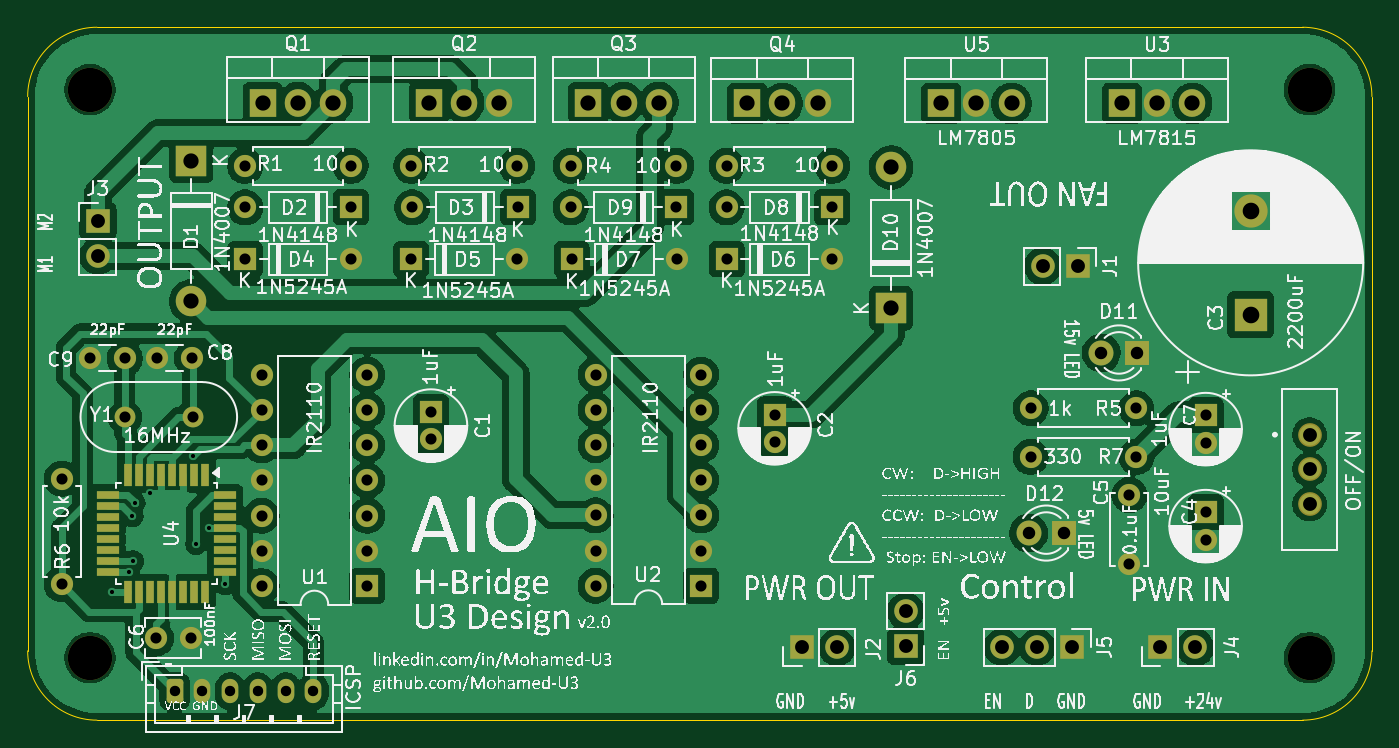
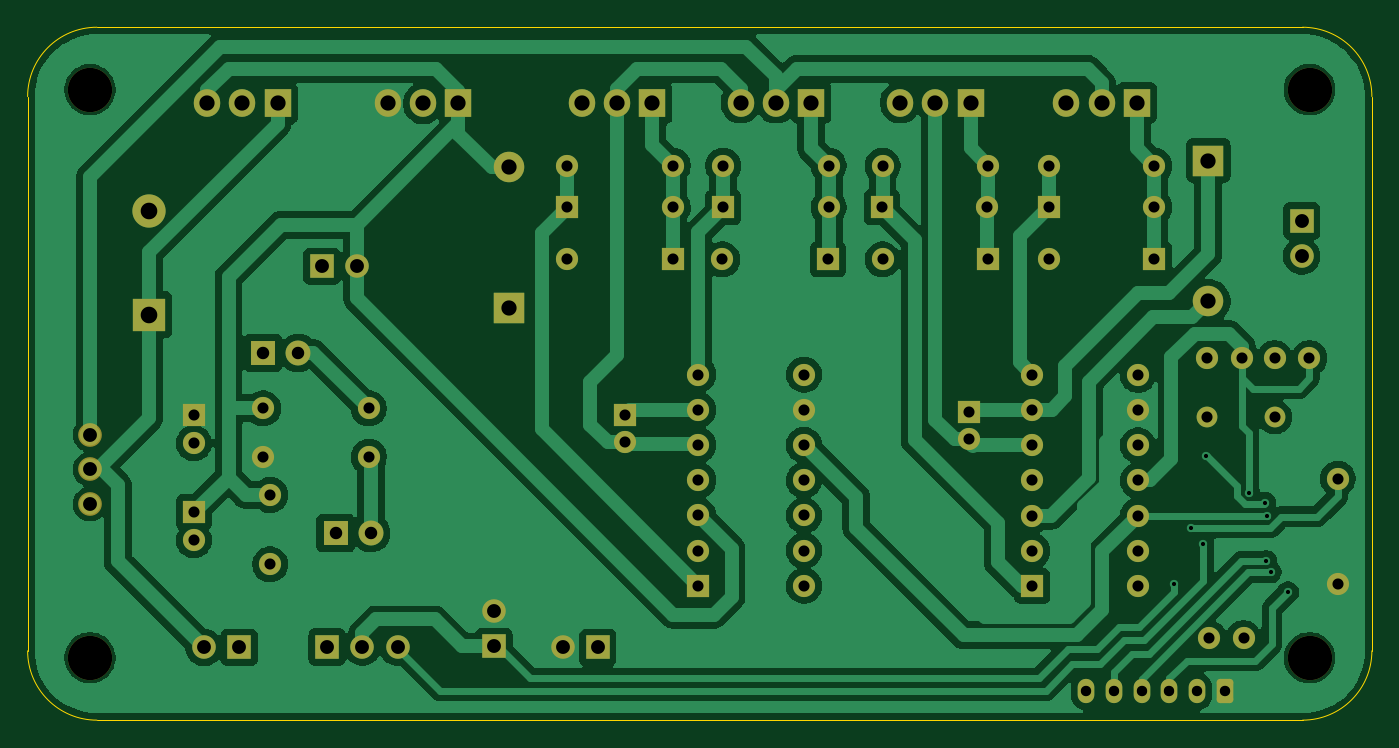
Circuit board: 11 layer files. Board 97.0 x 50.0 mm.
- bottom_copper: H bridge-B_Cu.gbr (130480 bytes)
- bottom_mask: H bridge-B_Mask.gbr (6062 bytes)
- paste: H bridge-B_Paste.gbr (451 bytes)
- bottom_silk: H bridge-B_Silkscreen.gbr (452 bytes)
- outline: H bridge-Edge_Cuts.gbr (991 bytes)
- top_copper: H bridge-F_Cu.gbr (183155 bytes)
- top_mask: H bridge-F_Mask.gbr (6963 bytes)
- paste: H bridge-F_Paste.gbr (1352 bytes)
- top_silk: H bridge-F_Silkscreen.gbr (457299 bytes)
- drill: H bridge-NPTH.drl (403 bytes)
- drill: H bridge-PTH.drl (2914 bytes)

=== bottom_copper: H bridge-B_Cu.gbr (130480 bytes, source omitted) ===
=== bottom_mask: H bridge-B_Mask.gbr (6062 bytes, source omitted) ===
=== paste: H bridge-B_Paste.gbr ===
%TF.GenerationSoftware,KiCad,Pcbnew,9.0.1*%
%TF.CreationDate,2025-05-06T15:55:57+03:00*%
%TF.ProjectId,H bridge,48206272-6964-4676-952e-6b696361645f,2.1v*%
%TF.SameCoordinates,Original*%
%TF.FileFunction,Paste,Bot*%
%TF.FilePolarity,Positive*%
%FSLAX46Y46*%
G04 Gerber Fmt 4.6, Leading zero omitted, Abs format (unit mm)*
G04 Created by KiCad (PCBNEW 9.0.1) date 2025-05-06 15:55:57*
%MOMM*%
%LPD*%
G01*
G04 APERTURE LIST*
G04 APERTURE END LIST*
M02*

=== bottom_silk: H bridge-B_Silkscreen.gbr ===
%TF.GenerationSoftware,KiCad,Pcbnew,9.0.1*%
%TF.CreationDate,2025-05-06T15:55:57+03:00*%
%TF.ProjectId,H bridge,48206272-6964-4676-952e-6b696361645f,2.1v*%
%TF.SameCoordinates,Original*%
%TF.FileFunction,Legend,Bot*%
%TF.FilePolarity,Positive*%
%FSLAX46Y46*%
G04 Gerber Fmt 4.6, Leading zero omitted, Abs format (unit mm)*
G04 Created by KiCad (PCBNEW 9.0.1) date 2025-05-06 15:55:57*
%MOMM*%
%LPD*%
G01*
G04 APERTURE LIST*
G04 APERTURE END LIST*
M02*

=== outline: H bridge-Edge_Cuts.gbr ===
%TF.GenerationSoftware,KiCad,Pcbnew,9.0.1*%
%TF.CreationDate,2025-05-06T15:55:57+03:00*%
%TF.ProjectId,H bridge,48206272-6964-4676-952e-6b696361645f,2.1v*%
%TF.SameCoordinates,Original*%
%TF.FileFunction,Profile,NP*%
%FSLAX46Y46*%
G04 Gerber Fmt 4.6, Leading zero omitted, Abs format (unit mm)*
G04 Created by KiCad (PCBNEW 9.0.1) date 2025-05-06 15:55:57*
%MOMM*%
%LPD*%
G01*
G04 APERTURE LIST*
%TA.AperFunction,Profile*%
%ADD10C,0.050000*%
%TD*%
G04 APERTURE END LIST*
D10*
X119137500Y-109522500D02*
X206137500Y-109522500D01*
X119137500Y-109522500D02*
G75*
G02*
X114137500Y-104522500I0J5000000D01*
G01*
X211137500Y-104522500D02*
X211137500Y-64522500D01*
X114137500Y-64522500D02*
X114137500Y-104522500D01*
X211137500Y-104522500D02*
G75*
G02*
X206137500Y-109522500I-5000000J0D01*
G01*
X206137500Y-59522500D02*
G75*
G02*
X211137500Y-64522500I0J-5000000D01*
G01*
X206137500Y-59522500D02*
X119137500Y-59522500D01*
X114137500Y-64522500D02*
G75*
G02*
X119137500Y-59522500I5000000J0D01*
G01*
M02*

=== top_copper: H bridge-F_Cu.gbr (183155 bytes, source omitted) ===
=== top_mask: H bridge-F_Mask.gbr (6963 bytes, source omitted) ===
=== paste: H bridge-F_Paste.gbr ===
%TF.GenerationSoftware,KiCad,Pcbnew,9.0.1*%
%TF.CreationDate,2025-05-06T15:55:57+03:00*%
%TF.ProjectId,H bridge,48206272-6964-4676-952e-6b696361645f,2.1v*%
%TF.SameCoordinates,Original*%
%TF.FileFunction,Paste,Top*%
%TF.FilePolarity,Positive*%
%FSLAX46Y46*%
G04 Gerber Fmt 4.6, Leading zero omitted, Abs format (unit mm)*
G04 Created by KiCad (PCBNEW 9.0.1) date 2025-05-06 15:55:57*
%MOMM*%
%LPD*%
G01*
G04 APERTURE LIST*
%ADD10R,0.550000X1.600000*%
%ADD11R,1.600000X0.550000*%
G04 APERTURE END LIST*
D10*
%TO.C,U4*%
X126950000Y-91800000D03*
X126150000Y-91800000D03*
X125350000Y-91800000D03*
X124550000Y-91800000D03*
X123750000Y-91800000D03*
X122950000Y-91800000D03*
X122150000Y-91800000D03*
X121350000Y-91800000D03*
D11*
X119900000Y-93250000D03*
X119900000Y-94050000D03*
X119900000Y-94850000D03*
X119900000Y-95650000D03*
X119900000Y-96450000D03*
X119900000Y-97250000D03*
X119900000Y-98050000D03*
X119900000Y-98850000D03*
D10*
X121350000Y-100300000D03*
X122150000Y-100300000D03*
X122950000Y-100300000D03*
X123750000Y-100300000D03*
X124550000Y-100300000D03*
X125350000Y-100300000D03*
X126150000Y-100300000D03*
X126950000Y-100300000D03*
D11*
X128400000Y-98850000D03*
X128400000Y-98050000D03*
X128400000Y-97250000D03*
X128400000Y-96450000D03*
X128400000Y-95650000D03*
X128400000Y-94850000D03*
X128400000Y-94050000D03*
X128400000Y-93250000D03*
%TD*%
M02*

=== top_silk: H bridge-F_Silkscreen.gbr (457299 bytes, source omitted) ===
=== drill: H bridge-NPTH.drl ===
M48
; DRILL file {KiCad 9.0.1} date 2025-05-06T15:57:10+0300
; FORMAT={-:-/ absolute / metric / decimal}
; #@! TF.CreationDate,2025-05-06T15:57:10+03:00
; #@! TF.GenerationSoftware,Kicad,Pcbnew,9.0.1
; #@! TF.FileFunction,NonPlated,1,2,NPTH
FMAT,2
METRIC
; #@! TA.AperFunction,NonPlated,NPTH,ComponentDrill
T1C3.200
%
G90
G05
T1
X118.637Y-64.022
X118.637Y-105.022
X206.637Y-64.022
X206.637Y-105.022
M30

=== drill: H bridge-PTH.drl ===
M48
; DRILL file {KiCad 9.0.1} date 2025-05-06T15:57:10+0300
; FORMAT={-:-/ absolute / metric / decimal}
; #@! TF.CreationDate,2025-05-06T15:57:10+03:00
; #@! TF.GenerationSoftware,Kicad,Pcbnew,9.0.1
; #@! TF.FileFunction,Plated,1,2,PTH
FMAT,2
METRIC
; #@! TA.AperFunction,Plated,PTH,ViaDrill
T1C0.300
; #@! TA.AperFunction,Plated,PTH,ComponentDrill
T2C0.750
; #@! TA.AperFunction,Plated,PTH,ComponentDrill
T3C0.800
; #@! TA.AperFunction,Plated,PTH,ComponentDrill
T4C0.900
; #@! TA.AperFunction,Plated,PTH,ComponentDrill
T5C1.000
; #@! TA.AperFunction,Plated,PTH,ComponentDrill
T6C1.100
; #@! TA.AperFunction,Plated,PTH,ComponentDrill
T7C1.200
%
G90
G05
T1
X120.2Y-100.3
X121.45Y-98.85
X121.7Y-94.8
X121.75Y-98.05
X121.85Y-93.85
X123.0Y-93.15
X126.1Y-90.45
X126.3Y-96.8
X127.2Y-95.65
X128.4Y-99.7
T2
X124.75Y-107.45
X126.75Y-107.45
X128.75Y-107.45
X130.75Y-107.45
X132.75Y-107.45
X134.75Y-107.45
T3
X116.6Y-92.09
X116.6Y-99.71
X118.65Y-83.4
X121.15Y-83.4
X121.15Y-87.65
X123.4Y-103.6
X123.5Y-83.4
X125.9Y-103.6
X126.0Y-83.4
X126.05Y-87.65
X129.827Y-69.522
X129.827Y-72.522
X129.827Y-76.272
X131.017Y-84.608
X131.017Y-87.147
X131.017Y-89.688
X131.017Y-92.227
X131.017Y-94.767
X131.017Y-97.307
X131.017Y-99.847
X137.447Y-69.522
X137.447Y-72.522
X137.447Y-76.272
X138.637Y-84.608
X138.637Y-87.147
X138.637Y-89.688
X138.637Y-92.227
X138.637Y-94.767
X138.637Y-97.307
X138.637Y-99.847
X141.827Y-69.522
X141.827Y-76.272
X141.887Y-72.522
X143.237Y-87.267
X143.237Y-89.267
X149.447Y-69.522
X149.447Y-76.272
X149.507Y-72.522
X153.327Y-69.522
X153.327Y-72.522
X153.387Y-76.272
X155.118Y-84.582
X155.118Y-87.123
X155.118Y-89.662
X155.118Y-92.203
X155.118Y-94.742
X155.118Y-97.282
X155.118Y-99.822
X160.947Y-69.522
X160.947Y-72.522
X161.007Y-76.272
X162.737Y-84.582
X162.737Y-87.123
X162.737Y-89.662
X162.737Y-92.203
X162.737Y-94.742
X162.737Y-97.282
X162.737Y-99.822
X164.577Y-69.522
X164.577Y-72.522
X164.577Y-76.272
X168.037Y-87.467
X168.037Y-89.467
X172.197Y-69.522
X172.197Y-72.522
X172.197Y-76.272
X186.517Y-87.022
X186.517Y-90.522
X193.637Y-93.272
X193.637Y-98.272
X194.137Y-87.022
X194.137Y-90.522
X199.137Y-87.522
X199.137Y-89.522
X199.137Y-94.522
X199.137Y-96.522
T4
X186.367Y-96.022
X188.907Y-96.022
X191.617Y-83.022
X194.157Y-83.022
T5
X119.2Y-73.5
X119.2Y-76.04
X170.0Y-104.272
X172.54Y-104.272
X177.5Y-101.66
X177.5Y-104.2
X184.445Y-104.25
X186.985Y-104.25
X187.373Y-76.772
X189.525Y-104.25
X189.912Y-76.772
X195.862Y-104.272
X198.403Y-104.272
X206.637Y-88.922
X206.637Y-91.422
X206.637Y-93.922
T6
X125.938Y-69.142
X125.938Y-79.302
X131.097Y-64.968
X133.637Y-64.968
X136.177Y-64.968
X143.097Y-64.968
X145.637Y-64.968
X148.177Y-64.968
X154.597Y-64.968
X157.137Y-64.968
X159.677Y-64.968
X166.058Y-65.022
X168.597Y-65.022
X171.137Y-65.022
X176.438Y-69.642
X176.438Y-79.802
X180.058Y-65.022
X182.597Y-65.022
X185.137Y-65.022
X193.097Y-65.022
X195.637Y-65.022
X198.177Y-65.022
T7
X202.387Y-72.772
X202.387Y-80.272
M30
